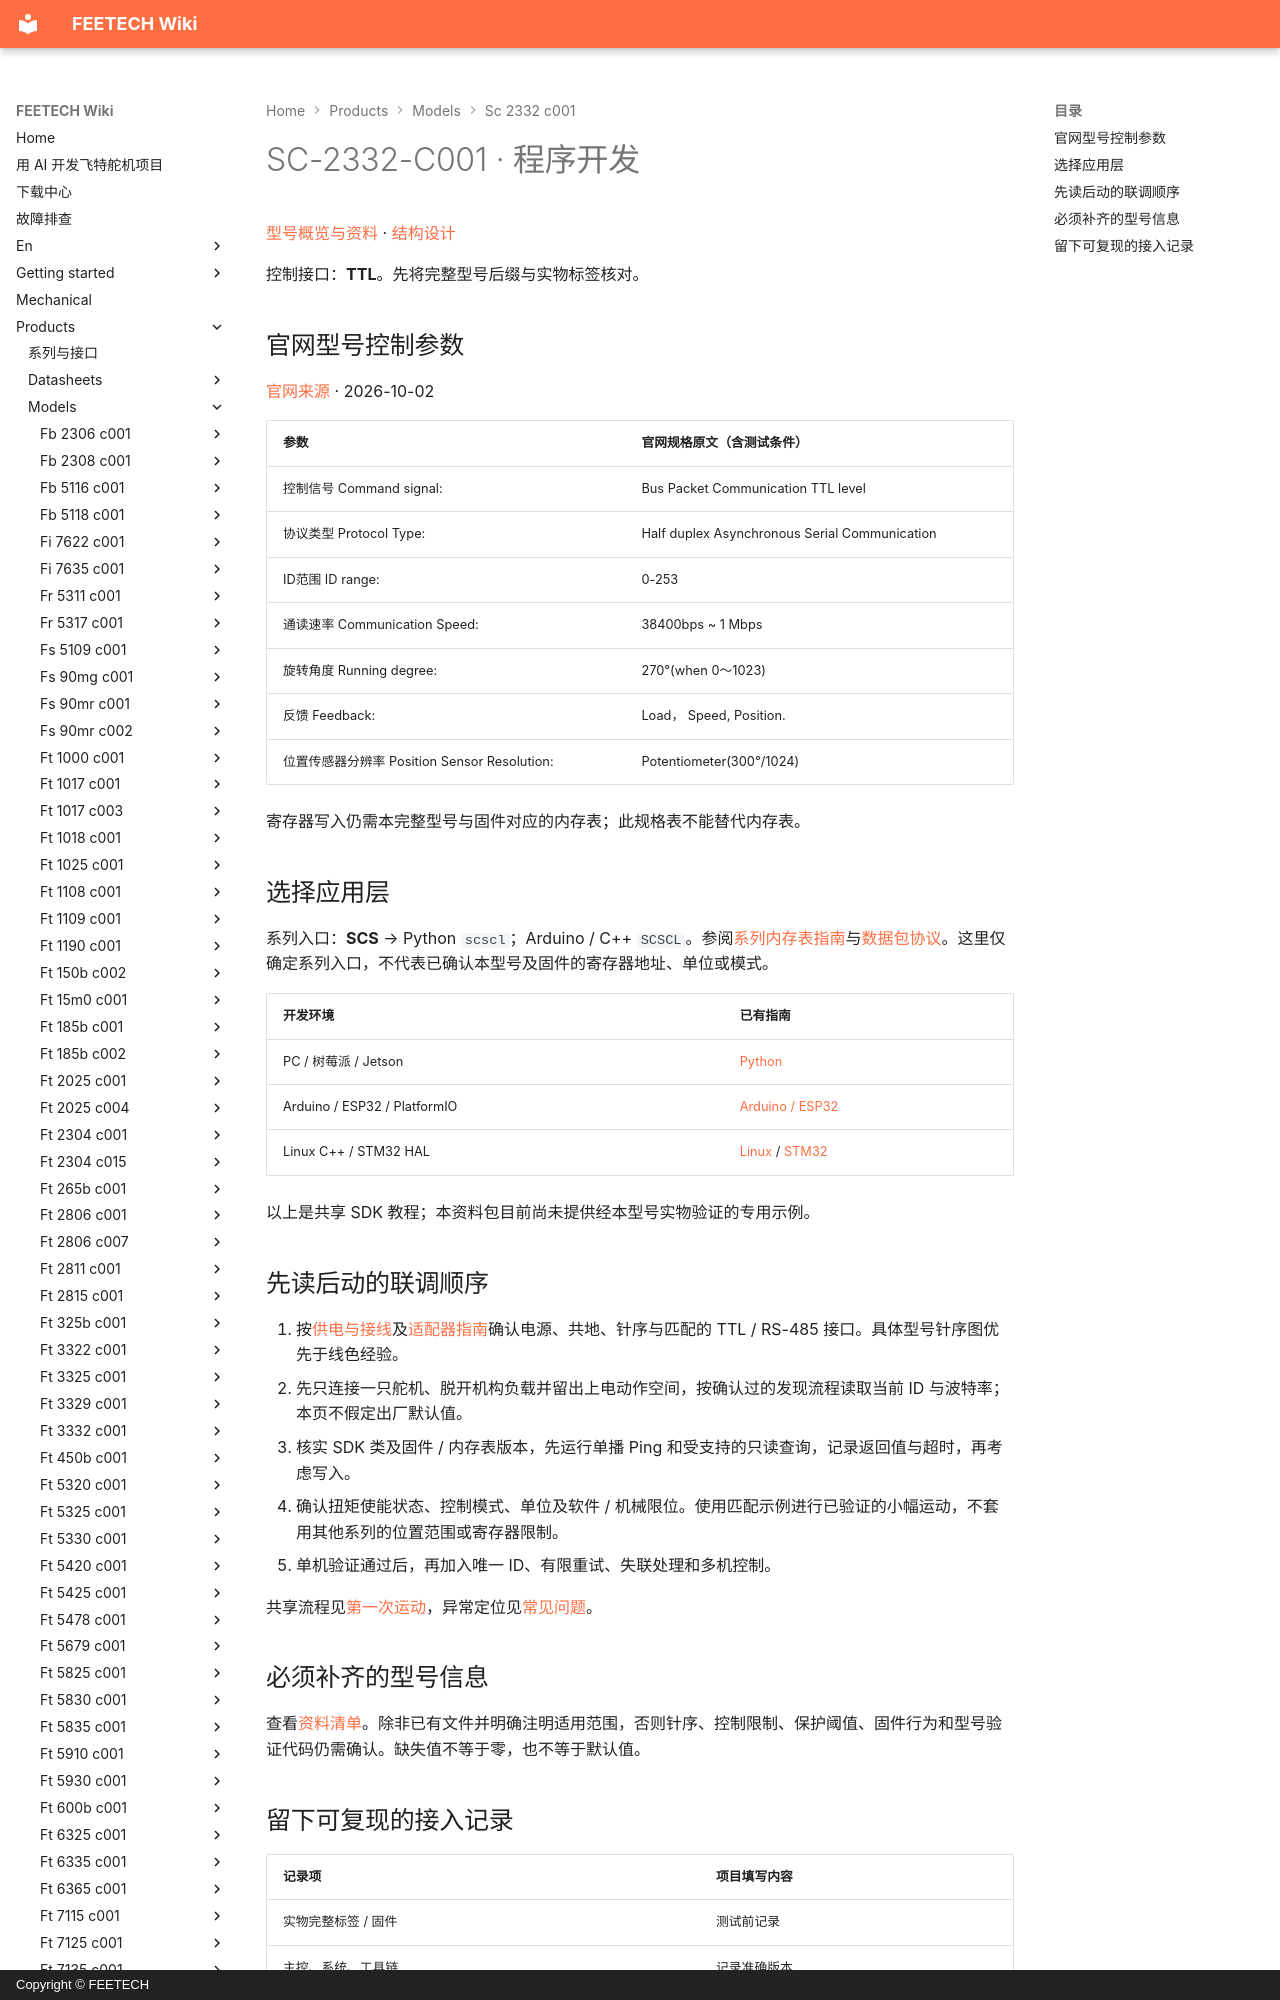

repository: ftservo/ftservo-wiki · page: products/models/sc-2332-c001/software/index.html · generator: mkdocs · copyright: Copyright © FEETECH

# SC-2332-C001 · 程序开发

[型号概览与资料](main.md) · [结构设计](mechanical.md)

控制接口：**TTL**。先将完整型号后缀与实物标签核对。

<!-- official-control:start -->
## 官网型号控制参数

[官网来源](https://www.feetechrc.com/product-name_55300) · 2026-10-02

| 参数 | 官网规格原文（含测试条件） |
| --- | --- |
| 控制信号 Command signal: | Bus Packet Communication TTL level |
| 协议类型 Protocol Type: | Half duplex Asynchronous Serial Communication |
| ID范围 ID range: | 0-253 |
| 通读速率 Communication Speed: | 38400bps ~ 1 Mbps |
| 旋转角度 Running degree: | 270°(when 0～1023) |
| 反馈 Feedback: | Load， Speed, Position. |
| 位置传感器分辨率 Position Sensor Resolution: | Potentiometer(300°/1024) |

寄存器写入仍需本完整型号与固件对应的内存表；此规格表不能替代内存表。
<!-- official-control:end -->
